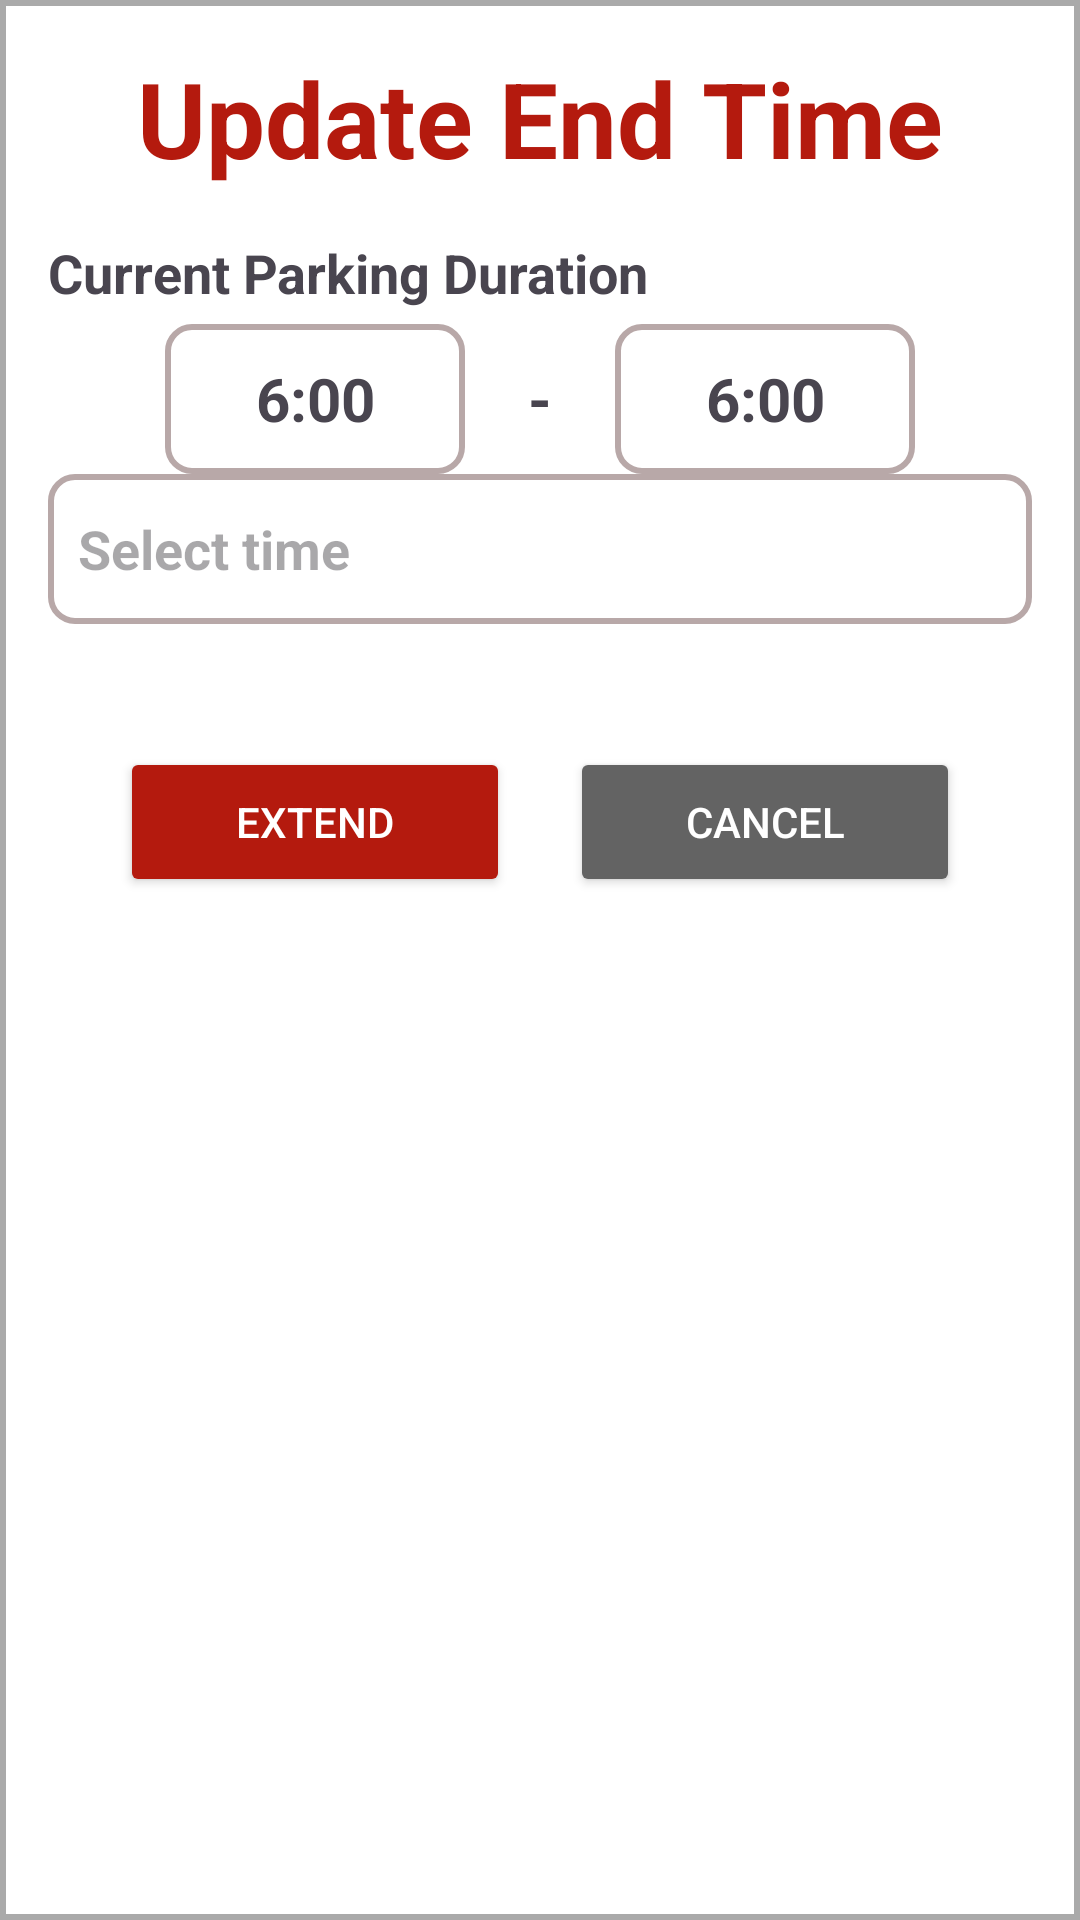

Android layout source for this screen:
<!-- AndroidManifest.xml: application theme Theme.Carparkingpool -->
<!-- res/layout/popup_update_end_time.xml -->
<?xml version="1.0" encoding="utf-8"?>
<LinearLayout xmlns:android="http://schemas.android.com/apk/res/android"
    android:layout_width="match_parent"
    android:layout_height="wrap_content"
    android:orientation="vertical"
    android:padding="16dp"
    android:background="@drawable/popup_background">

    <TextView
        android:id="@+id/popupTitle"
        android:layout_width="wrap_content"
        android:layout_height="wrap_content"
        android:text="Update End Time"
        android:textSize="35sp"
        android:textStyle="bold"
        android:textColor="@color/red"
        android:layout_gravity="center_horizontal"
        android:layout_marginBottom="16dp" />

    
    <TextView
        android:id="@+id/currentStartTimeLabel"
        android:layout_width="wrap_content"
        android:layout_height="wrap_content"
        android:textStyle="bold"
        android:text="Current Parking Duration"
        android:textSize="18sp" />
    <LinearLayout
        android:layout_width="match_parent"
        android:layout_height="wrap_content"
        android:layout_marginTop="5dp"
        android:gravity="center">
        <TextView
            android:id="@+id/currentStartTime"
            android:layout_width="100dp"
            android:gravity="center"
            android:textAlignment="center"
            android:background="@drawable/edittext_background"
            android:layout_height="50dp"
            android:text="6:00"
            android:textSize="20sp"
            android:textStyle="bold" />
        <TextView
            android:layout_width="50dp"
            android:gravity="center"
            android:textAlignment="center"
            android:layout_height="50dp"
            android:text="-"
            android:textSize="20sp"
            android:textStyle="bold" />

        <TextView
            android:id="@+id/currentEndTime"
            android:layout_width="100dp"
            android:gravity="center"
            android:textAlignment="center"
            android:background="@drawable/edittext_background"
            android:layout_height="50dp"
            android:text="6:00"
            android:textSize="20sp"
            android:textStyle="bold" />
    </LinearLayout>

    <EditText
        android:id="@+id/newEndTime"
        android:layout_width="match_parent"
        android:layout_height="50dp"
        android:inputType="none"
        android:padding="10dp"
        android:textStyle="bold"
        android:background="@drawable/edittext_background"
        android:layout_marginBottom="16dp"
        android:focusable="false"
        android:clickable="true"
        android:hint="Select time" />

    
    <LinearLayout
        android:layout_width="match_parent"
        android:layout_height="wrap_content"
        android:layout_marginTop="25dp"
        android:orientation="horizontal"
        android:gravity="center">

        <Button
            android:id="@+id/updateTimeButton"
            android:layout_width="130dp"
            android:layout_height="50dp"
            android:backgroundTint="@color/red"
            android:text="Extend"
            android:textColor="@android:color/white" />

        <Button
            android:id="@+id/cancelButton"
            android:layout_marginStart="20dp"
            android:layout_width="130dp"
            android:layout_height="50dp"
            android:text="Cancel"
            android:textColor="@android:color/white"
            android:backgroundTint="#636363"/>

    </LinearLayout>
</LinearLayout>
<!-- resources referenced by this layout -->
<resources>
  <color name="red">#B41A0E</color>
  <!-- drawable edittext_background (drawable) -->
  <?xml version="1.0" encoding="utf-8"?>
  <shape xmlns:android="http://schemas.android.com/apk/res/android"
      android:shape="rectangle">
      <solid android:color="@android:color/white" />
      <corners android:radius="8dp" />
      <stroke android:width="2dp" android:color="@color/light_gray" />
  </shape>
  <!-- drawable popup_background (drawable) -->
  <shape xmlns:android="http://schemas.android.com/apk/res/android">
      <solid android:color="@android:color/white" />
      <corners android:radius="0dp" />
      <stroke android:color="@android:color/darker_gray" android:width="2dp" />
  </shape>
  <style name="Theme.Carparkingpool" parent="Base.Theme.Carparkingpool" />
  <color name="light_gray">#B8A8A8</color>
  <style name="Base.Theme.Carparkingpool" parent="Theme.Material3.DayNight.NoActionBar">
          
          
      </style>
</resources>
